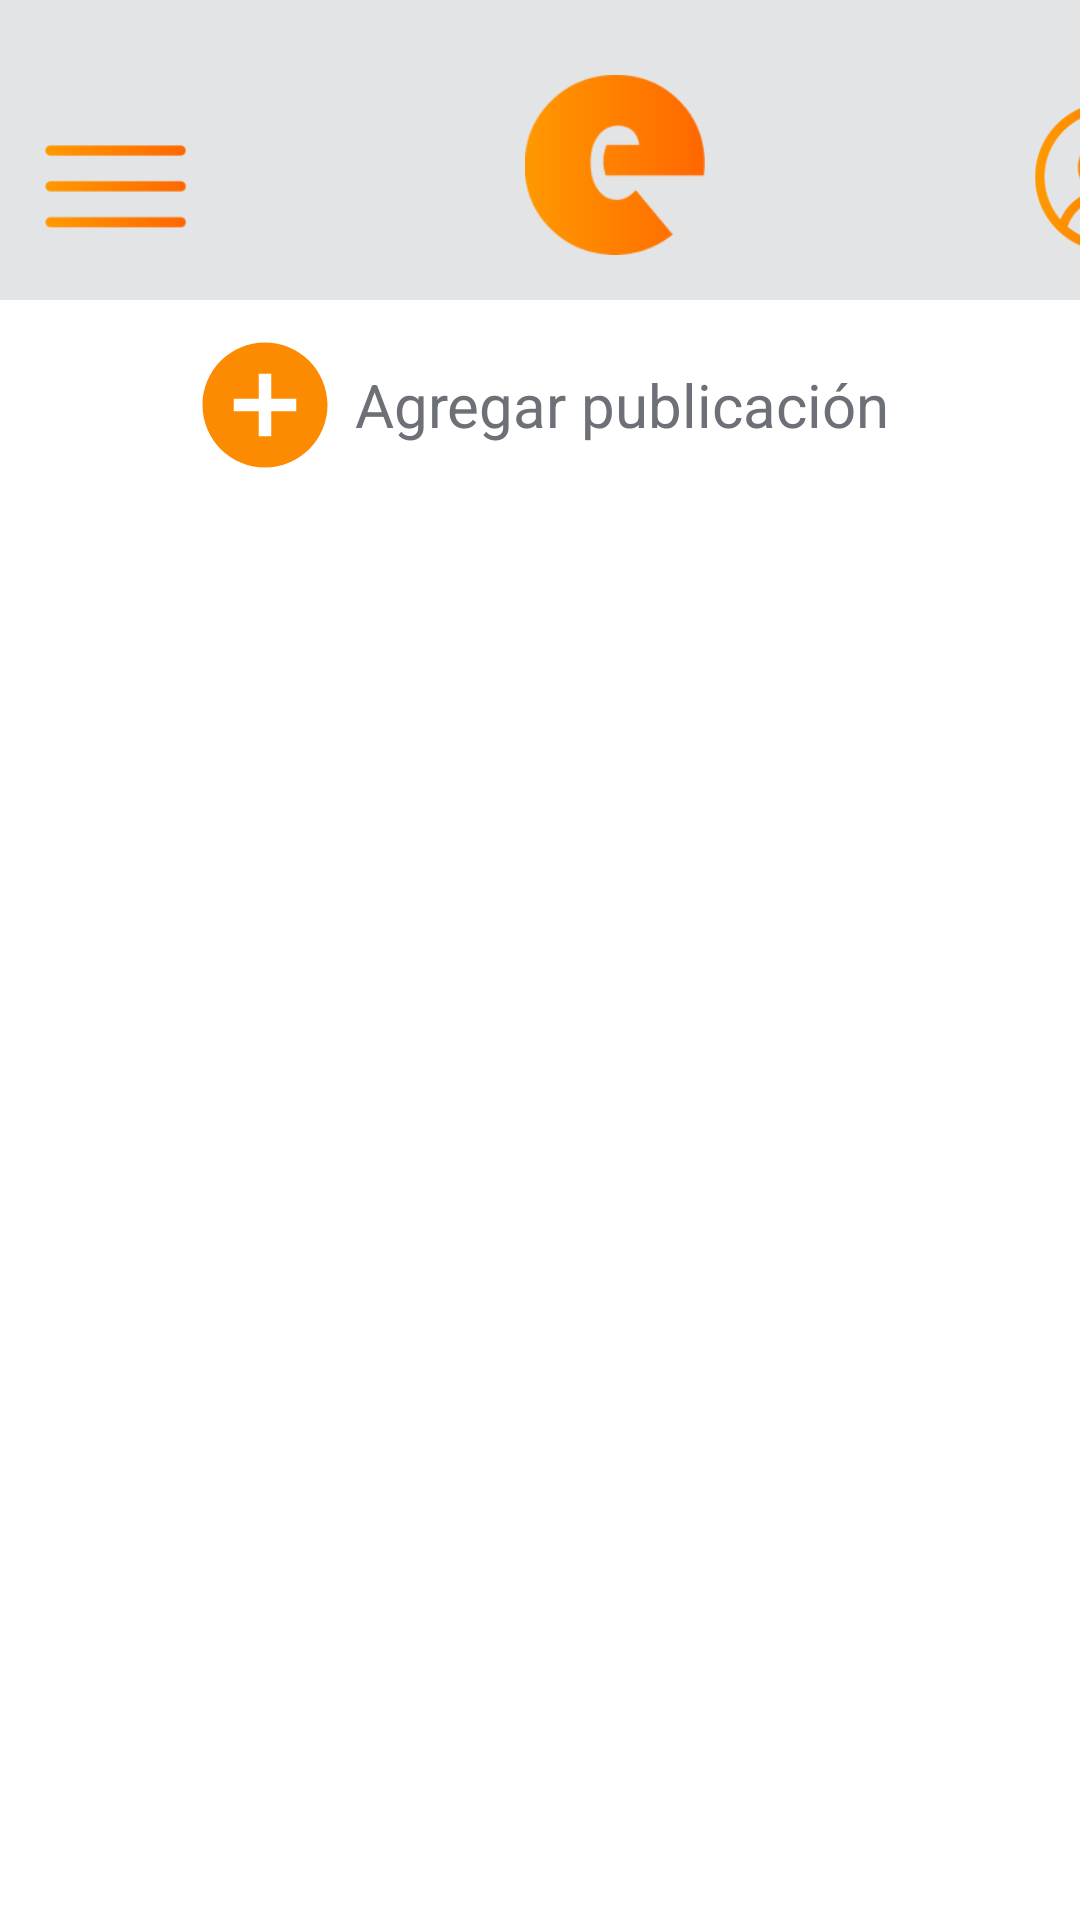

This screen was rendered from an Android layout file. Write that file and the resources it references.
<!-- AndroidManifest.xml: application theme Theme.PruebaBottomNav -->
<!-- res/layout/fragment_social.xml -->
<?xml version="1.0" encoding="utf-8"?>
<LinearLayout xmlns:android="http://schemas.android.com/apk/res/android"
    android:layout_width="match_parent"
    xmlns:tools="http://schemas.android.com/tools"
    android:orientation="vertical"
    android:layout_height="match_parent">

    <LinearLayout
        android:layout_width="match_parent"
        android:orientation="horizontal"
        android:layout_height="100dp"
        android:background="@color/light_gray">
        <ImageView
            android:id="@+id/view_opciones"
            android:layout_width="57dp"
            android:layout_height="52dp"
            android:layout_marginTop="35dp"
            android:layout_marginLeft="10dp"
            android:src="@drawable/tresbarras"/>
        <ImageView
            android:id="@+id/logo"
            android:layout_width="60dp"
            android:layout_height="60dp"
            android:layout_marginTop="25dp"
            android:layout_marginLeft="108dp"
            android:src="@drawable/logo"/>
        <View
            android:layout_width="50dp"
            android:layout_height="50dp"
            android:layout_marginTop="34dp"
            android:layout_marginLeft="110dp"
            android:background="@drawable/perfil"/>
    </LinearLayout>

    <LinearLayout
        android:layout_width="match_parent"
        android:layout_height="wrap_content"
        android:gravity="center"
        android:orientation="horizontal">
        <Button
            android:id="@+id/btn_agregar_publicacion"
            android:layout_width="50dp"
            android:layout_height="50dp"
            android:layout_marginTop="10dp"
            android:layout_marginBottom="10dp"
            android:background="@drawable/ic_add"/>
        <TextView
            android:layout_width="wrap_content"
            android:layout_height="wrap_content"
            android:text="Agregar publicación"
            android:layout_gravity="center"
            android:layout_marginLeft="5dp"
            android:textColor="@color/dark_gray"
            android:textSize="20sp"/>
    </LinearLayout>

    <androidx.recyclerview.widget.RecyclerView
        android:id="@+id/lugaresList"
        android:layout_width="match_parent"
        android:layout_height="wrap_content"
        android:layout_marginBottom="65dp"
        tools:listitem="@layout/view_post_social"/>

</LinearLayout>
<!-- res/layout/view_post_social.xml (included above) -->
<?xml version="1.0" encoding="utf-8"?>
<androidx.cardview.widget.CardView xmlns:android="http://schemas.android.com/apk/res/android"
    android:layout_width="match_parent"
    android:layout_height="wrap_content"
    xmlns:app="http://schemas.android.com/apk/res-auto"
    app:cardElevation="8dp">

    <LinearLayout
        android:layout_width="match_parent"
        android:layout_height="wrap_content"
        android:orientation="vertical">
        <LinearLayout
            android:layout_width="match_parent"
            android:orientation="vertical"
            android:gravity="center"
            android:layout_height="wrap_content"
            android:layout_marginLeft="15dp"
            android:layout_marginRight="15dp"
            android:padding="10dp">
            <LinearLayout
                android:layout_width="match_parent"
                android:orientation="horizontal"
                android:layout_height="wrap_content">
                <ImageView
                    android:layout_width="50dp"
                    android:layout_height="50dp"
                    android:src="@drawable/perfil"
                    android:layout_marginLeft="25dp"/>
                <TextView
                    android:layout_width="100dp"
                    android:layout_height="wrap_content"
                    android:text="User"
                    android:layout_gravity="center"
                    android:layout_marginLeft="5dp"
                    android:textSize="20sp"/>
            </LinearLayout>

            <com.google.android.material.imageview.ShapeableImageView
                android:layout_width="wrap_content"
                android:layout_height="wrap_content"
                android:layout_marginTop="5dp"
                android:layout_marginBottom="5dp"
                android:scaleX="1.1"
                android:scaleY=".9"
                app:shapeAppearanceOverlay="@style/style_imagen_social"
                app:srcCompat="@drawable/comida" />

            <LinearLayout
                android:layout_width="match_parent"
                android:layout_height="wrap_content"
                android:orientation="horizontal">
                <TextView
                    android:layout_width="wrap_content"
                    android:layout_height="wrap_content"
                    android:text="@string/textoEjemplo"
                    android:paddingLeft="25dp"
                    android:paddingRight="25dp"
                    android:textColor="@color/dark_gray"
                    android:justificationMode="inter_word"/>
            </LinearLayout>
        </LinearLayout>
    </LinearLayout>

</androidx.cardview.widget.CardView>
<!-- resources referenced by this layout -->
<resources>
  <color name="dark_gray">#6d7077</color>
  <color name="light_gray">#e3e4e5</color>
  <!-- drawable comida: png bitmap (drawable, 127756 bytes) -->
  <!-- drawable ic_add (drawable) -->
  <vector android:height="160dp" android:tint="#FD8B01"
      android:viewportHeight="24" android:viewportWidth="24"
      android:width="160dp" xmlns:android="http://schemas.android.com/apk/res/android">
      <path android:fillColor="@android:color/white" android:pathData="M12,2C6.48,2 2,6.48 2,12s4.48,10 10,10 10,-4.48 10,-10S17.52,2 12,2zM17,13h-4v4h-2v-4L7,13v-2h4L11,7h2v4h4v2z"/>
  </vector>
  <!-- drawable logo: png bitmap (drawable-hdpi, 2076 bytes) -->
  <!-- drawable perfil: png bitmap (drawable-hdpi, 4192 bytes) -->
  <!-- drawable tresbarras: png bitmap (drawable-hdpi, 686 bytes) -->
  <string name="textoEjemplo">Lorem ipsum dolor sit amet, consectetur adipiscing elit. Fusce porttitorlacus bibendum viverra sagittis. Fusce congue, ex sit amet convallis mattis, nunc felis convallis massa, sit amet sagittis lorem turpis tristique elit. Phasellus consectetur vulputate tortor ac lobortis. Vestibulum et urna diam.</string>
  <style name="style_imagen_social" parent="Theme.AppCompat">
          <item name="cornerFamily">rounded</item>
          <item name="cornerSize">40dp</item>
      </style>
  <style name="Theme.PruebaBottomNav" parent="Theme.MaterialComponents.DayNight.NoActionBar">
          
          <item name="colorPrimary">@color/orange_light</item>
          <item name="colorPrimaryVariant">@color/orange_dark</item>
          <item name="colorOnPrimary">@color/white</item>
          
          <item name="colorSecondary">@color/teal_200</item>
          <item name="colorSecondaryVariant">@color/teal_700</item>
          <item name="colorOnSecondary">@color/black</item>
          
          <item name="android:statusBarColor">?attr/colorPrimaryVariant</item>
          
      </style>
  <color name="orange_light">#ff9900</color>
  <color name="orange_dark">#ff6700</color>
  <color name="white">#FFFFFFFF</color>
  <color name="teal_200">#FF03DAC5</color>
  <color name="teal_700">#FF018786</color>
  <color name="black">#FF000000</color>
</resources>
